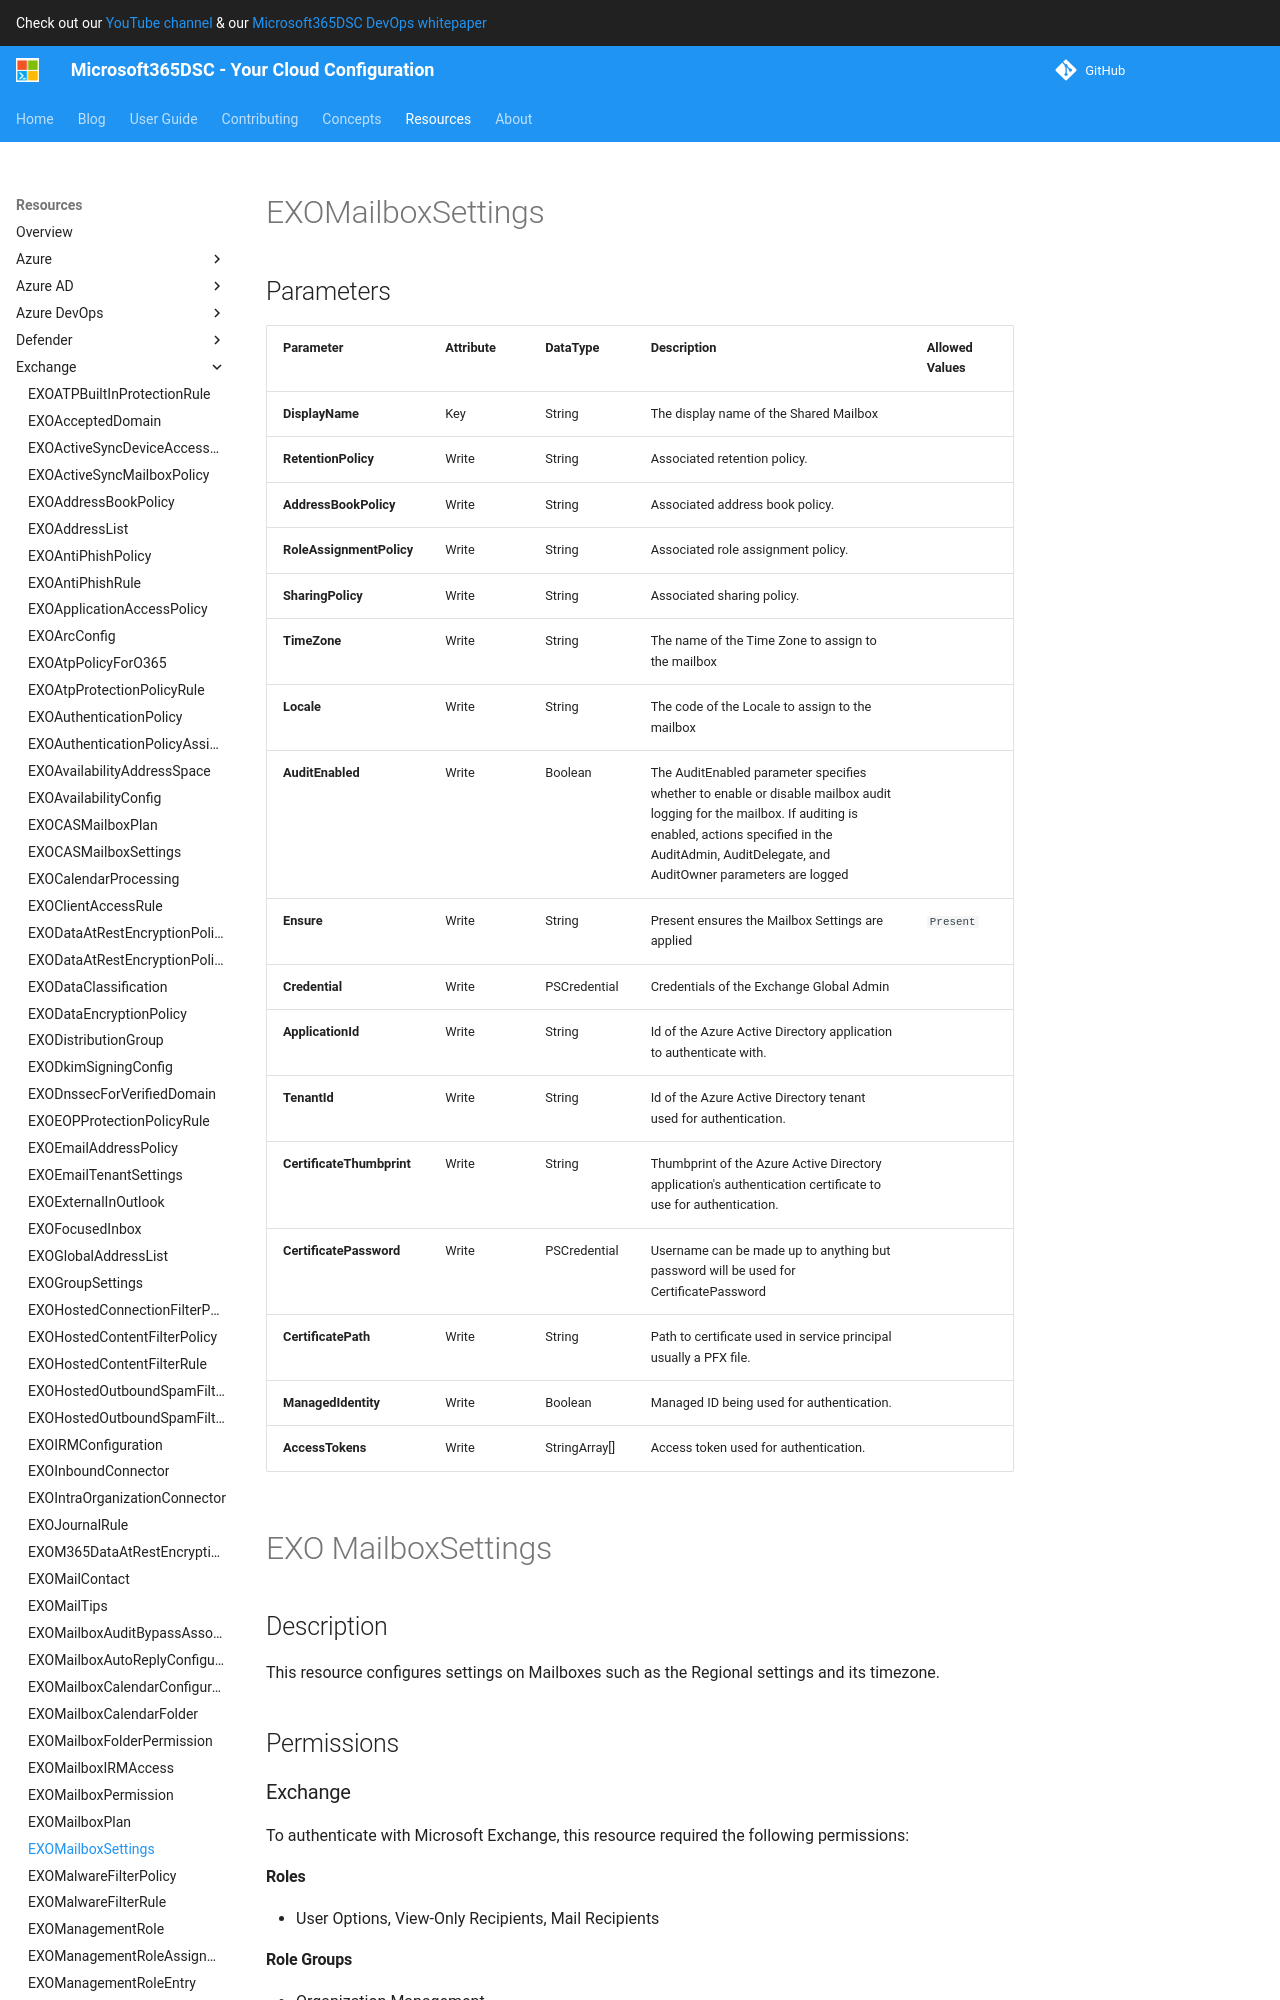

repository: microsoft/Microsoft365DSC · page: resources/exchange/EXOMailboxSettings/index.html · generator: mkdocs

# EXOMailboxSettings

## Parameters

| Parameter | Attribute | DataType | Description | Allowed Values |
| --- | --- | --- | --- | --- |
| **DisplayName** | Key | String | The display name of the Shared Mailbox | |
| **TimeZone** | Write | String | The name of the Time Zone to assign to the mailbox | |
| **Locale** | Write | String | The code of the Locale to assign to the mailbox | |
| **Ensure** | Write | String | Present ensures the Mailbox Settings are applied | `Present` |
| **Credential** | Write | PSCredential | Credentials of the Exchange Global Admin | |
| **ApplicationId** | Write | String | Id of the Azure Active Directory application to authenticate with. | |
| **TenantId** | Write | String | Id of the Azure Active Directory tenant used for authentication. | |
| **CertificateThumbprint** | Write | String | Thumbprint of the Azure Active Directory application's authentication certificate to use for authentication. | |
| **CertificatePassword** | Write | PSCredential | Username can be made up to anything but password will be used for CertificatePassword | |
| **CertificatePath** | Write | String | Path to certificate used in service principal usually a PFX file. | |
| **ManagedIdentity** | Write | Boolean | Managed ID being used for authentication. | |
| **AccessTokens** | Write | StringArray[] | Access token used for authentication. | |

# EXO MailboxSettings

## Description

This resource configures settings on Mailboxes
such as the Regional settings and its timezone.

## Permissions
